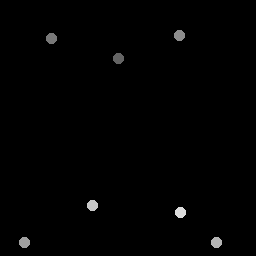

Values plotted in this chart, from the file beside it:
119, 58.75
52, 39
179.5, 36
25, 243
217, 243
93, 206
181, 213
